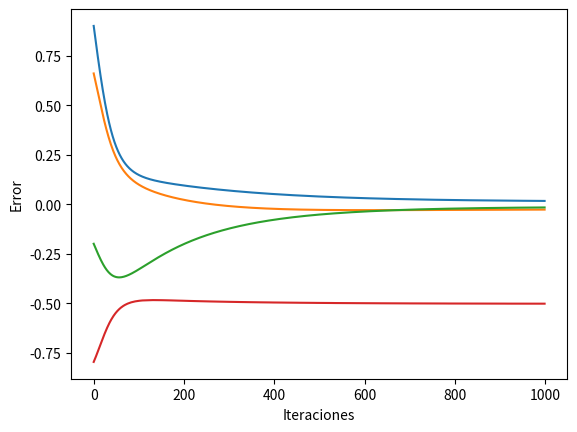

Write the Python code that produced this figure.
import random
from math import e
import numpy as np
import matplotlib.pyplot as plt
 
 
def entrenar_perceptron(tabla,lr):
   #pessos iniciales ramdon
   #w0= round(random.uniform(-1,1),4)
   #w1= round(random.uniform(-1,1),4)
   #w2= round(random.uniform(-1,1),4)

   w0= 0.9
   w1= 0.66
   w2= -0.2
   lista_w0=[]
   lista_w1=[]
   lista_w2=[]
   iteraciones=[]
   lista_e=[]
   i=0
   print(w0,w1,w2)
   while True:
       iteraciones.append(i)

       i=i+1
       lista_w0.append(w0)
       lista_w1.append(w1)
       lista_w2.append(w2)
       for combinacion in tabla:
           print("Fila de la tabla de la verdad:",combinacion)
           solucion_deseada=int(combinacion[2])
           #entradas
           e0=1
           e1=int(combinacion[0])
           e2=int(combinacion[1])
           #sumatoria de cada peso por su entrada
           x= (e1*w1) + (e2*w2) + (e0*w0)
           print(x)

           solucion_real = round(1/(1+e**(-x)),4)
           
           error=solucion_deseada-solucion_real
           #delta
           s=solucion_real*(1-solucion_real)*error
 
           deltaw0=lr*e0*s
           w0=w0+deltaw0
 
           deltaw1=lr*e1*s
           w1=w1+deltaw1
 
           deltaw2=lr*e2*s
           w2=w2+deltaw2
           print('Vuelta numero',i)
           print("pesos:",w0,w1,w2)
           print("Delta:",s)
           print('Solucion Real:',solucion_real)
           print('Solucion Deseada:',solucion_deseada)
           print('Error:',error)
           print('-----------')
 
       lista_e.append(error)
       if i==1000:
       #if error < 0.1:
            #print(lista_w0)
            #print(iteraciones)

            plt.plot (lista_w0)
            plt.plot (lista_w1)
            plt.plot (lista_w2)
            plt.ylabel ('W0-W1-W2')
            plt.xlabel ('Iteraciones')



            #plt.plot (w1,iteraciones)
            #plt.plot (w2,iteraciones)
            plt.show()
            plt.plot (lista_e)
            plt.ylabel ('Error')
            plt.xlabel ('Iteraciones')
            plt.show()
            
            break



 
if __name__ == "__main__":
 
   tabla_or=['000','011','101','111']
   tabla_and=['000','010','100','111']
   tabla_xor=['000','011','101','110']
 
   lr=0.1
  
   #entrenar_perceptron(tabla_or,lr)
 
   #entrenar_perceptron(tabla_and,lr)
 
   entrenar_perceptron(tabla_xor,lr)